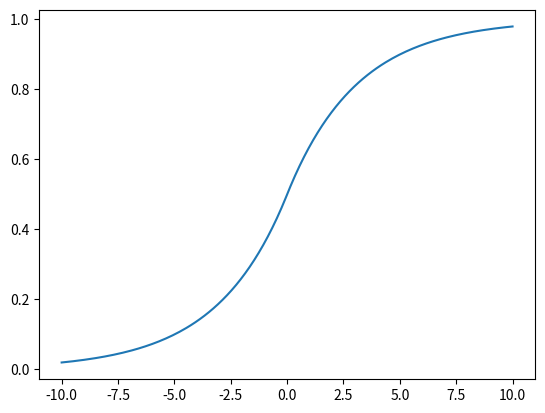

Write the Python code that produced this figure.
# -*- coding: utf-8 -*-
"""
Created on Thu Apr 14 15:15:56 2016

[redacted]
"""
import math

def repart_laplace(x, b):
    if x < 0:
        return 0.5 * math.exp((x/b))
    return 1 - 0.5 * math.exp(((-x)/b))

def tab_X_b(X, b):
    rp = np.zeros(len(X))
    i = 0
    for x in X:
        rp[i] = repart_laplace(x, b)
        i+=1
    return rp
def tab_x_rp(b):
    rp = []
    if(b <= 50):
        for x in range(-b, b, 2):
            rp.add(repart_laplace(x, b))

    elif(b <= 250):
        for x in range(-b, b, 5):
            rp.add(repart_laplace(x, b))
    elif(b <= 500):
        for x in range(-b, b, 10):
            rp.add(repart_laplace(x, b))
    elif(b <= 1000):
        for x in range(-b, b, 20):
            rp.add(repart_laplace(x, b))
    else:
        for x in range(-b, b, 50):
            rp.add(repart_laplace(x, b))
    return rp

def dif_b(B):
    dif = []
    for b in B:
        dif.add(tab_x_rp(b))

    return dif



#tab = dif_b([2, 4, 10, 25, 50, 100, 250, 500, 750, 1000, 10000])
# print 0.5 + repart_laplace(150, -200/math.log(0.04)) - repart_laplace(75, -200/math.log(0.04))

import matplotlib.pyplot as plt
import numpy as np
x=np.linspace(-10,10,200)
#plt.plot(x, tab_X_b(x, 0.5))
#plt.plot(x, tab_X_b(x, 1))
#plt.plot(x, tab_X_b(x, 2))
#plt.plot(x, tab_X_b(x, 5))
plt.plot(x, tab_X_b(x, -10/(math.log(0.04))))
#plt.plot(x, tab_X_b(x, -6/math.log(0.04)))
#plt.plot(x, tab_X_b(x, 50))
#plt.plot(x, tab_X_b(x, 100))
#plt.plot(x, tab_X_b(x, 250))
#plt.plot(x, tab_X_b(x, 500))
#plt.plot(x, tab_X_b(x, 1000))
plt.show()
